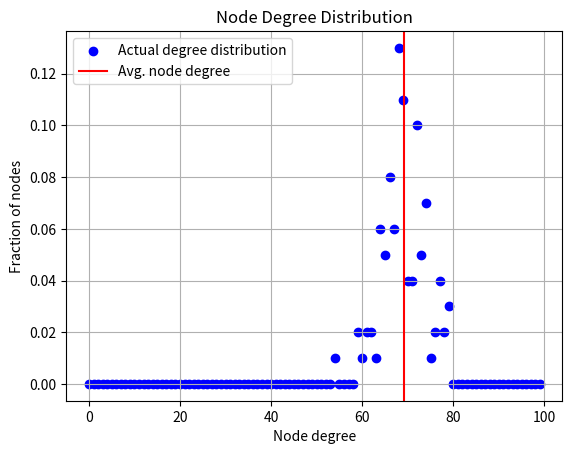

Source code (Python):
import matplotlib.pyplot as plt
import random

class UndirectedGraph:
    def __init__(self, n=None):
        if n is not None and ((type(n)!=int) or n<0):   # disallowing user to initialise with anything other than non-neg int
            raise Exception("Invalid initialisation: only a non-negative integer is allowed")
        self.n = n
        self.adj_list = {}                              # implemented as dict. Key is added whenever a node is added to UndirectedGraph, with value being an empty list, denoting the neighbouring nodes to the node corresponding to the key.
        if n:                                           # if n is specified, we add nodes from 1 to n
            for i in range(n):
                self.adj_list[i+1] = []

    def addNode(self, node):
        # We check if `node` passed is valid or not.
        if (type(node)!=int) or (node<=0):
            raise Exception("Invalid node addition: only a positive integer is allowed")
        if self.n and node > self.n:
            raise Exception("Node index cannot exceed number of nodes")
        
        # We update the adj_list if the node is not already added.
        if node not in self.adj_list:
            self.adj_list[node] = []
    
    def addEdge(self, a, b):
        if a==b:
            raise Exception("Self edges are not allowed!")
        # add node if not already added
        self.addNode(a)
        self.addNode(b)
        
        # connecting both ways, as it is an undirected graph. No multi edges are allowed.
        if self.adj_list[a].count(b)==0:
            self.adj_list[a].append(b)
        if self.adj_list[b].count(a)==0:
            self.adj_list[b].append(a)

    def __add__(self, other):                           # to allow the using of `+` operator
        if type(other) == tuple:
            self.addEdge(*other)
            return self
        elif type(other) == int:
            self.addNode(other)
            return self
        else:
            raise TypeError('Expected tuple or integer')

    def __str__(self):                                  # to allow printing of objects
        edges = 0
        for node in self.adj_list:
            edges += len(self.adj_list[node])
        edges = edges // 2                              # number of edges will be half of total number of end points of all edges
        
        res = "Graph with {} nodes and {} edges. Neighbours of the nodes are belows:".format(len(self.adj_list), edges)
        for node in self.adj_list:
            res += "\nNode {}: {{{}}}".format(node, ", ".join(str(x) for x in self.adj_list[node]))
        return res

    def plotDegDist(self):
        # since we plot degree from 0 to maximum possible degree corresponding to number of nodes in the graph, we compute Maxdegree
        total=len(self.adj_list)
        Maxdegree=total-1
        degree_count = {}                               # stores the number of nodes with each degree from 0...Maxdegree
        
        for i in range(Maxdegree+1):
            degree_count[i] = 0
        
        for node in self.adj_list:
            degree = len(self.adj_list[node])
            degree_count[degree] += 1

        # print(degree_count)
        # print("total =",total)
        
        # computing average node degree which is the average of degrees of each node
        avgVal=0
        for x in degree_count:
            avgVal += x*degree_count[x]/total

        plt.scatter(degree_count.keys(), [x/total for x in degree_count.values()],color='b',label='Actual degree distribution')
        plt.axvline(x=avgVal,color='r',label='Avg. node degree')
        plt.title('Node Degree Distribution')
        plt.xlabel('Node degree')
        plt.ylabel('Fraction of nodes')
        plt.grid()
        # plt.legend(bbox_to_anchor=(0.5, 1.075), loc='lower center', borderaxespad=0,ncol=2)     # use or not use?
        plt.legend()
        plt.show()

class ERRandomGraph(UndirectedGraph):
    def sample(self, p):
        if type(self.n) is not int or self.n<0:                 # checking if the graph has fixed number of vertices.
            raise Exception("ERRandomGraph needs to be initialised with non-negative integer")
        for i in range(1, self.n+1):
            for j in range(i+1, self.n+1):
                if random.random() < p:
                    self.addEdge(i, j)                          # add edge if sampled prob is less than sampling prob

g = ERRandomGraph(100)
g.sample(0.7)
g.plotDegDist()